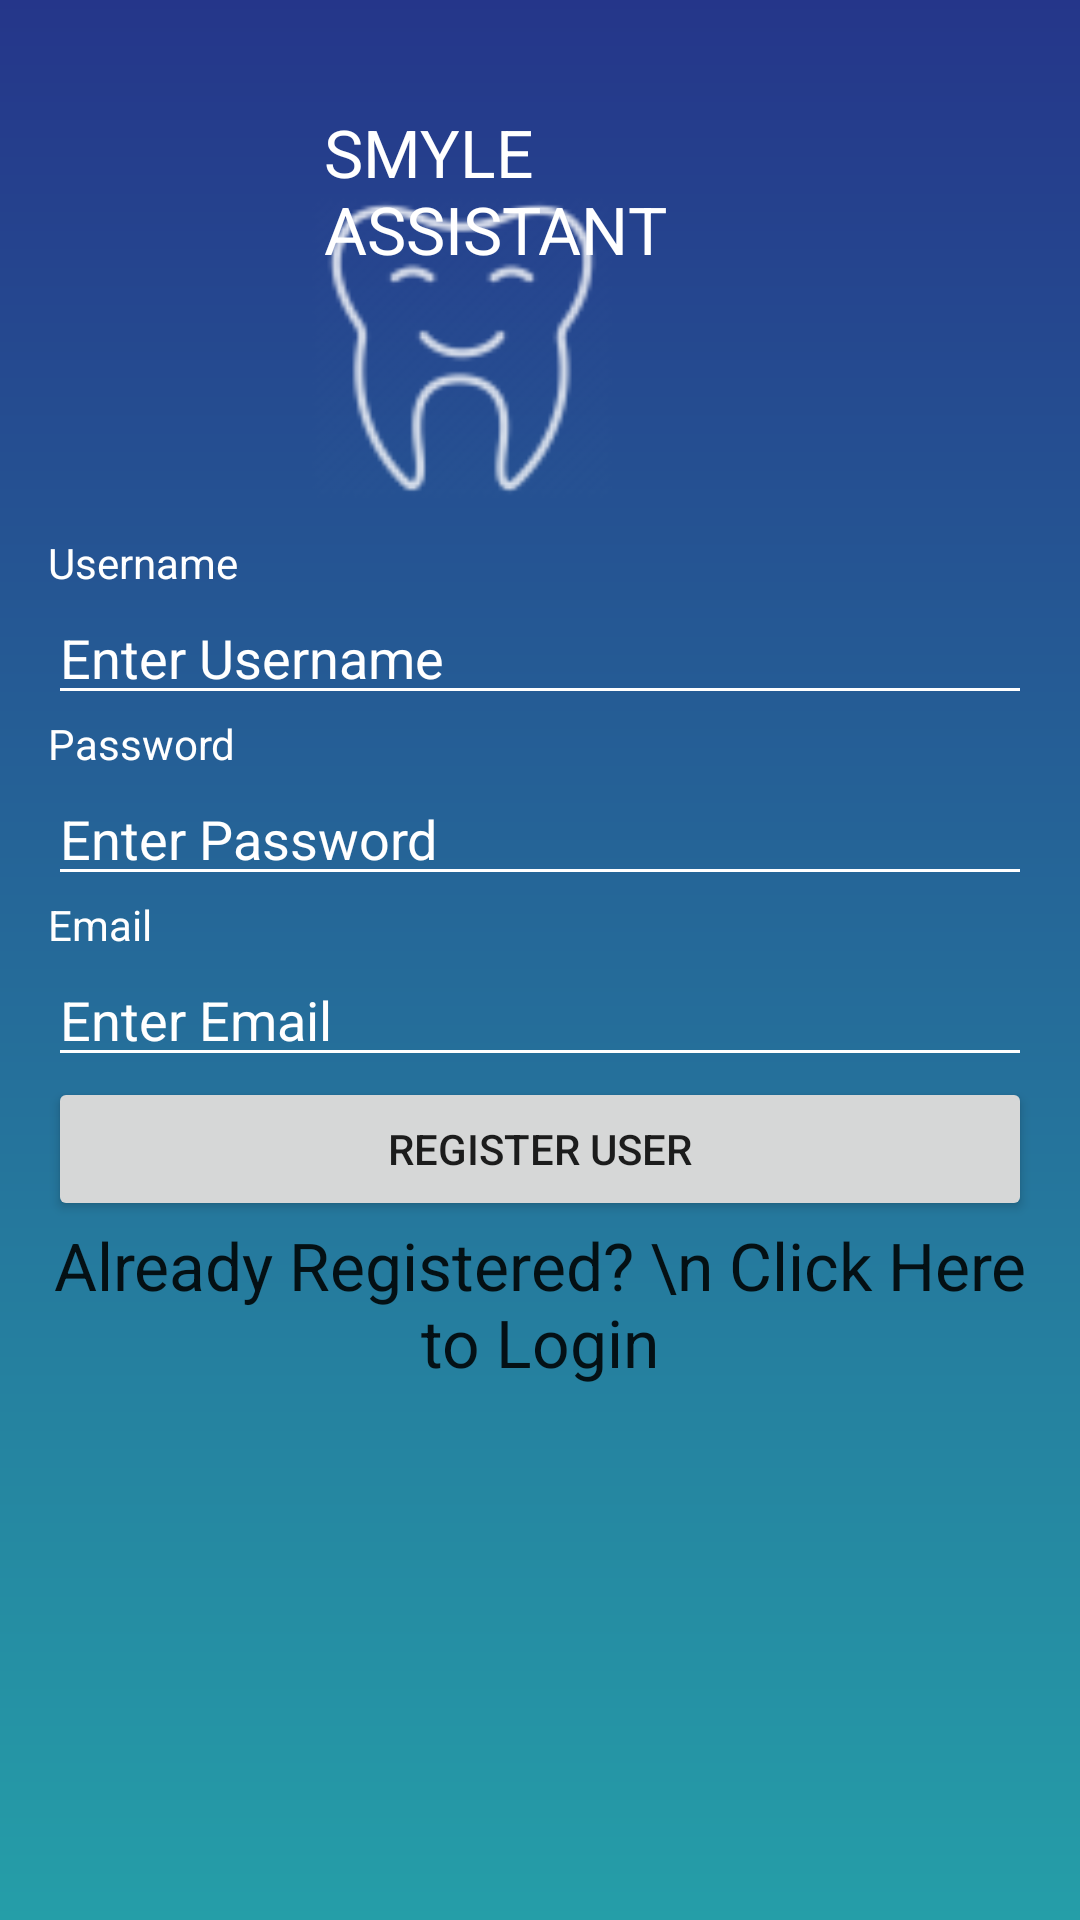

The Android layout XML behind this screen, and the referenced resources:
<!-- AndroidManifest.xml: application theme AppTheme -->
<!-- res/layout/activity_main.xml -->
<?xml version="1.0" encoding="utf-8"?>
<RelativeLayout xmlns:android="http://schemas.android.com/apk/res/android"
    xmlns:app="http://schemas.android.com/apk/res-auto"
    xmlns:tools="http://schemas.android.com/tools"
    android:id="@+id/activity_main"
    android:layout_width="match_parent"
    android:layout_height="match_parent"
    android:paddingBottom="16dp"
    android:paddingLeft="16dp"
    android:paddingRight="16dp"
    android:paddingTop="16dp"
    android:background="@drawable/newbg"
    tools:context=".MainActivity">

    <LinearLayout
        android:layout_width="match_parent"
        android:layout_height="match_parent"
        android:orientation="vertical"
        >
        <RelativeLayout
            android:layout_width="match_parent"
            android:layout_height="wrap_content"
            android:layout_marginLeft="20dp"
            android:layout_marginRight="20dp"
            android:layout_marginTop="20dp">

            <TextView
                android:layout_width="wrap_content"
                android:layout_height="wrap_content"
                android:layout_alignParentStart="true"
                android:layout_alignParentEnd="true"
                android:layout_marginStart="72dp"
                android:layout_marginLeft="60dp"
                android:layout_marginEnd="76dp"
                android:text="SMYLE ASSISTANT"
                android:textColor="#FFFFFF"
                android:textSize="22sp" />

            <ImageView
                android:layout_width="100dp"
                android:layout_height="100dp"
                android:layout_alignParentLeft="true"
                android:layout_alignParentEnd="true"
                android:layout_marginLeft="119dp"
                android:layout_marginTop="30dp"
                android:layout_marginEnd="120dp"
                android:src="@drawable/ic_logo"
                android:tint="#FFFFFF" />
        </RelativeLayout>
    </LinearLayout>




    <LinearLayout
     android:id="@+id/linearLayout"
     android:layout_centerVertical="true"
     android:orientation="vertical"
     android:layout_width="match_parent"
     android:layout_height="wrap_content">
     <TextView
         android:text="Username"
         android:textColor="#FFFFFF"
         android:layout_width="match_parent"
         android:layout_height="wrap_content"/>
     <EditText
         android:id="@+id/editTextUsername"
         android:hint="Enter Username"
        android:backgroundTint="#ffffff"
         android:textColorHint="#FFFFFF"
         android:textColor="#FFFFFF"
         android:layout_width="match_parent"
         android:layout_height="wrap_content"/>
     <TextView
         android:text="Password"
         android:textColor="#FFFFFF"
         android:layout_width="match_parent"
         android:layout_height="wrap_content"/>
     <EditText
         android:id="@+id/editTextPassword"
         android:inputType="textPassword"
         android:hint="Enter Password"
         android:backgroundTint="#ffffff"
         android:textColorHint="#FFFFFF"
         android:textColor="#FFFFFF"
         android:layout_width="match_parent"
         android:layout_height="wrap_content"/>
     <TextView
         android:text="Email"
         android:textColor="#FFFFFF"
         android:layout_width="match_parent"
         android:layout_height="wrap_content"/>
     <EditText
         android:id="@+id/editTextEmail"
         android:hint="Enter Email"
         android:backgroundTint="#ffffff"
         android:textColor="#FFFFFF"
         android:textColorHint="#FFFFFF"
         android:layout_width="match_parent"
         android:layout_height="wrap_content"/>
     
     <Button
         android:text="Register User"
         android:id="@+id/buttonRegister"
         android:layout_width="match_parent"
         android:layout_height="wrap_content"/>
     <TextView
         android:id="@+id/textViewLogin"
         android:textAppearance="@style/TextAppearance.AppCompat.Large"
         android:textAlignment="center"
         android:text="Already Registered? \n Click Here to Login"
         android:layout_width="match_parent"
         android:layout_height="match_parent"/>


 </LinearLayout>
</RelativeLayout>
<!-- resources referenced by this layout -->
<resources>
  <!-- drawable ic_logo: png bitmap (drawable-hdpi, 960 bytes) -->
  <!-- drawable newbg (drawable) -->
  <?xml version="1.0" encoding="utf-8"?>
  <shape xmlns:android="http://schemas.android.com/apk/res/android">
  
      <gradient
          android:startColor="#25368A"
          android:endColor="#259EA8"
          android:angle="270"/>
  </shape>
  <style name="AppTheme" parent="Theme.AppCompat.Light.DarkActionBar">
          
          <item name="colorPrimary">#25368A</item>
          <item name="colorPrimaryDark">#25368A</item>
          <item name="colorAccent">@color/colorAccent</item>
      </style>
  <color name="colorAccent">#03DAC5</color>
</resources>
